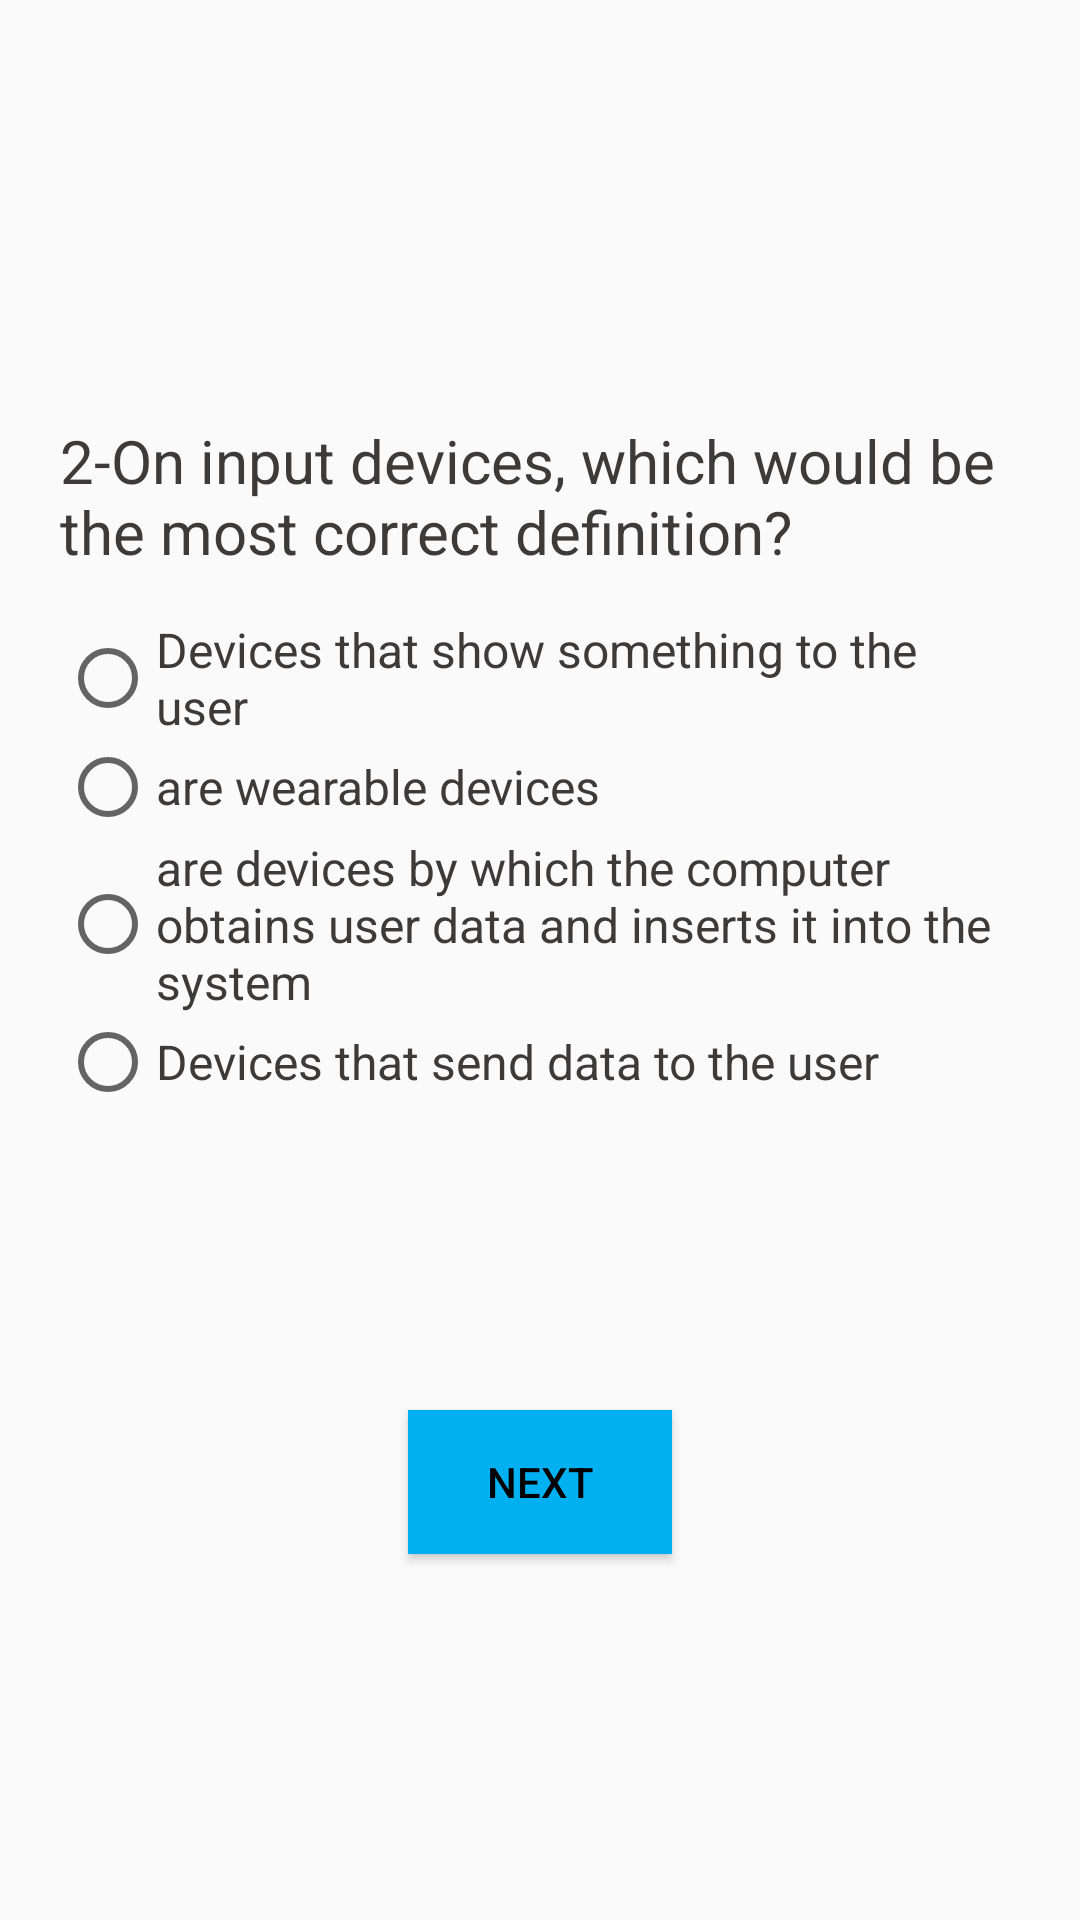

Produce the Android XML layout that renders to this screen, including the resource entries it uses.
<!-- AndroidManifest.xml: application theme TemaSemaBarra -->
<!-- res/layout/questiontwo_layout.xml -->
<?xml version="1.0" encoding="utf-8"?>
<LinearLayout xmlns:android="http://schemas.android.com/apk/res/android"
    xmlns:app="http://schemas.android.com/apk/res-auto"
    xmlns:tools="http://schemas.android.com/tools"
    android:layout_width="match_parent"
    android:layout_height="match_parent"
    android:orientation="vertical"
    tools:context=".QuestionTwo_Activity">

    <LinearLayout
        android:layout_width="match_parent"
        android:layout_height="match_parent"
        android:layout_gravity="center"
        android:layout_margin="20dp"
        android:orientation="vertical">

        <TextView
            android:layout_width="match_parent"
            android:layout_height="wrap_content"
            android:layout_gravity="center"
            android:layout_marginTop="120dp"
            android:text="@string/qtwo"
            android:textSize="20dp"
            android:textColor="#3D3A3A"
            />

        <RadioGroup
            android:id="@+id/radio"
            android:layout_width="match_parent"
            android:layout_height="wrap_content"
            android:orientation="vertical"
            android:layout_marginTop="15dp"
            >

            <RadioButton
                android:layout_width="wrap_content"
                android:layout_height="wrap_content"
                android:text="Devices that show something to the user"
                android:textColor="#3D3A3A"
                android:textSize="16dp"
                />

            <RadioButton
                android:layout_width="wrap_content"
                android:layout_height="wrap_content"
                android:text="are wearable devices"
                android:textColor="@color/qfont"
                android:textSize="16dp"
                />

            <RadioButton
                android:id="@+id/btnCorreta"
                android:layout_width="wrap_content"
                android:layout_height="wrap_content"
                android:text="are devices by which the computer obtains user data and inserts it into the system"
                android:textColor="@color/qfont"
                android:textSize="16dp"
                />

            <RadioButton
                android:layout_width="wrap_content"
                android:layout_height="wrap_content"
                android:text="Devices that send data to the user"
                android:textColor="@color/qfont"
                android:textSize="16dp"
                />

        </RadioGroup>


        <Button
            android:layout_width="wrap_content"
            android:layout_height="wrap_content"
            android:layout_gravity="center_horizontal"
            android:layout_marginTop="100dp"
            android:background="#00B0F0"
            android:text="Next"
            android:textColor="#000"
            android:onClick="nextQ"
            />


    </LinearLayout>

</LinearLayout>
<!-- resources referenced by this layout -->
<resources>
  <color name="qfont">#3D3A3A</color>
  <string name="qtwo">2-On input devices, which would be the most correct definition?</string>
  <style name="TemaSemaBarra" parent="Theme.AppCompat.Light.NoActionBar">
          
          <item name="colorPrimary">@color/colorPrimary</item>
          <item name="colorPrimaryDark">@color/colorPrimaryDark</item>
          <item name="colorAccent">@color/colorAccent</item>
      </style>
  <color name="colorPrimary">#008577</color>
  <color name="colorPrimaryDark">#00574B</color>
  <color name="colorAccent">#D81B60</color>
</resources>
